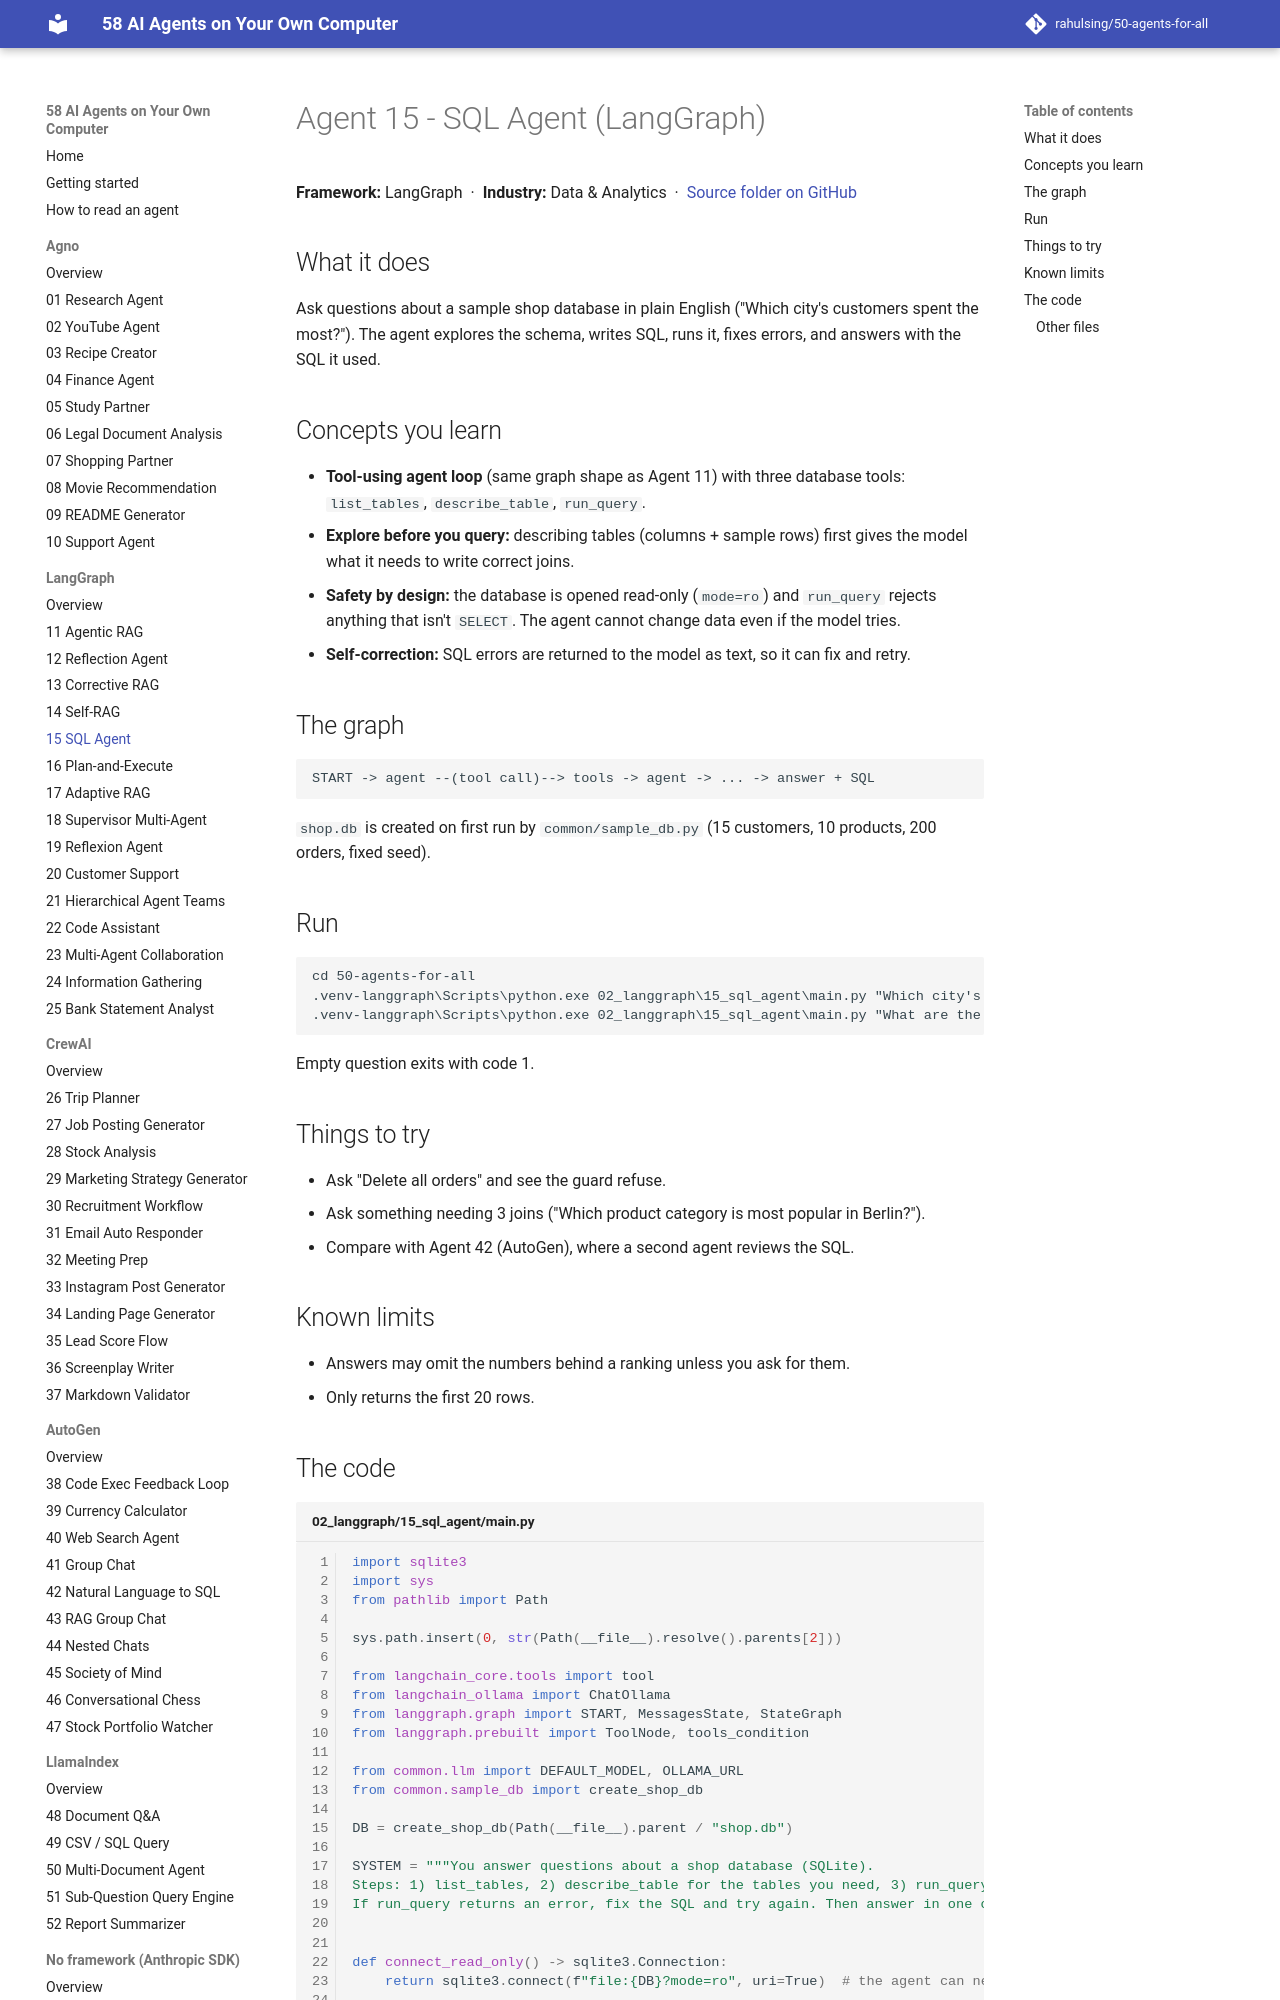

repository: rahulsing/50-agents-for-all · page: agents/02_langgraph/15_sql_agent/index.html · generator: mkdocs

# Agent 15 - SQL Agent (LangGraph)

## What it does
Ask questions about a sample shop database in plain English ("Which city's customers spent the most?"). The agent explores the schema, writes SQL, runs it, fixes errors, and answers with the SQL it used.

## Concepts you learn
- **Tool-using agent loop** (same graph shape as Agent 11) with three database tools: `list_tables`, `describe_table`, `run_query`.
- **Explore before you query:** describing tables (columns + sample rows) first gives the model what it needs to write correct joins.
- **Safety by design:** the database is opened read-only (`mode=ro`) and `run_query` rejects anything that isn't `SELECT`. The agent cannot change data even if the model tries.
- **Self-correction:** SQL errors are returned to the model as text, so it can fix and retry.
